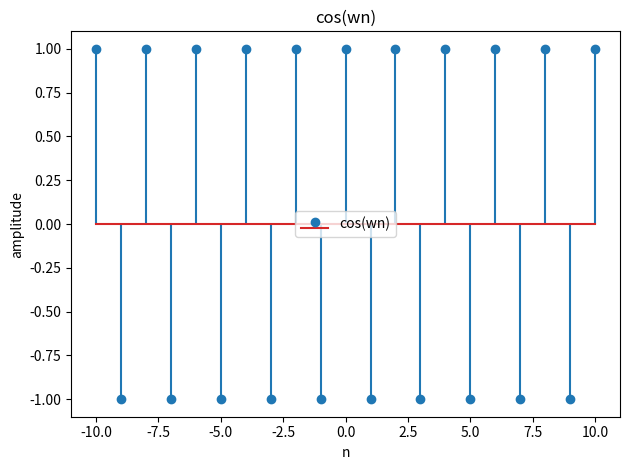

This chart was generated by the following Python code:
'''
Show that the highest rate of oscillation in a discrete-time sinusoidal is obtained 
when ω=π. 
'''

import numpy as np
import matplotlib.pyplot as plt

n = np.arange(-10, 11, 1)
omegra = np.pi 
y = np.cos(np.pi*n  )

plt.title('cos(wn)')
plt.stem(n, y, label = 'cos(wn)')
plt.legend()
plt.xlabel('n')
plt.ylabel('amplitude')
plt.tight_layout()
plt.show()

